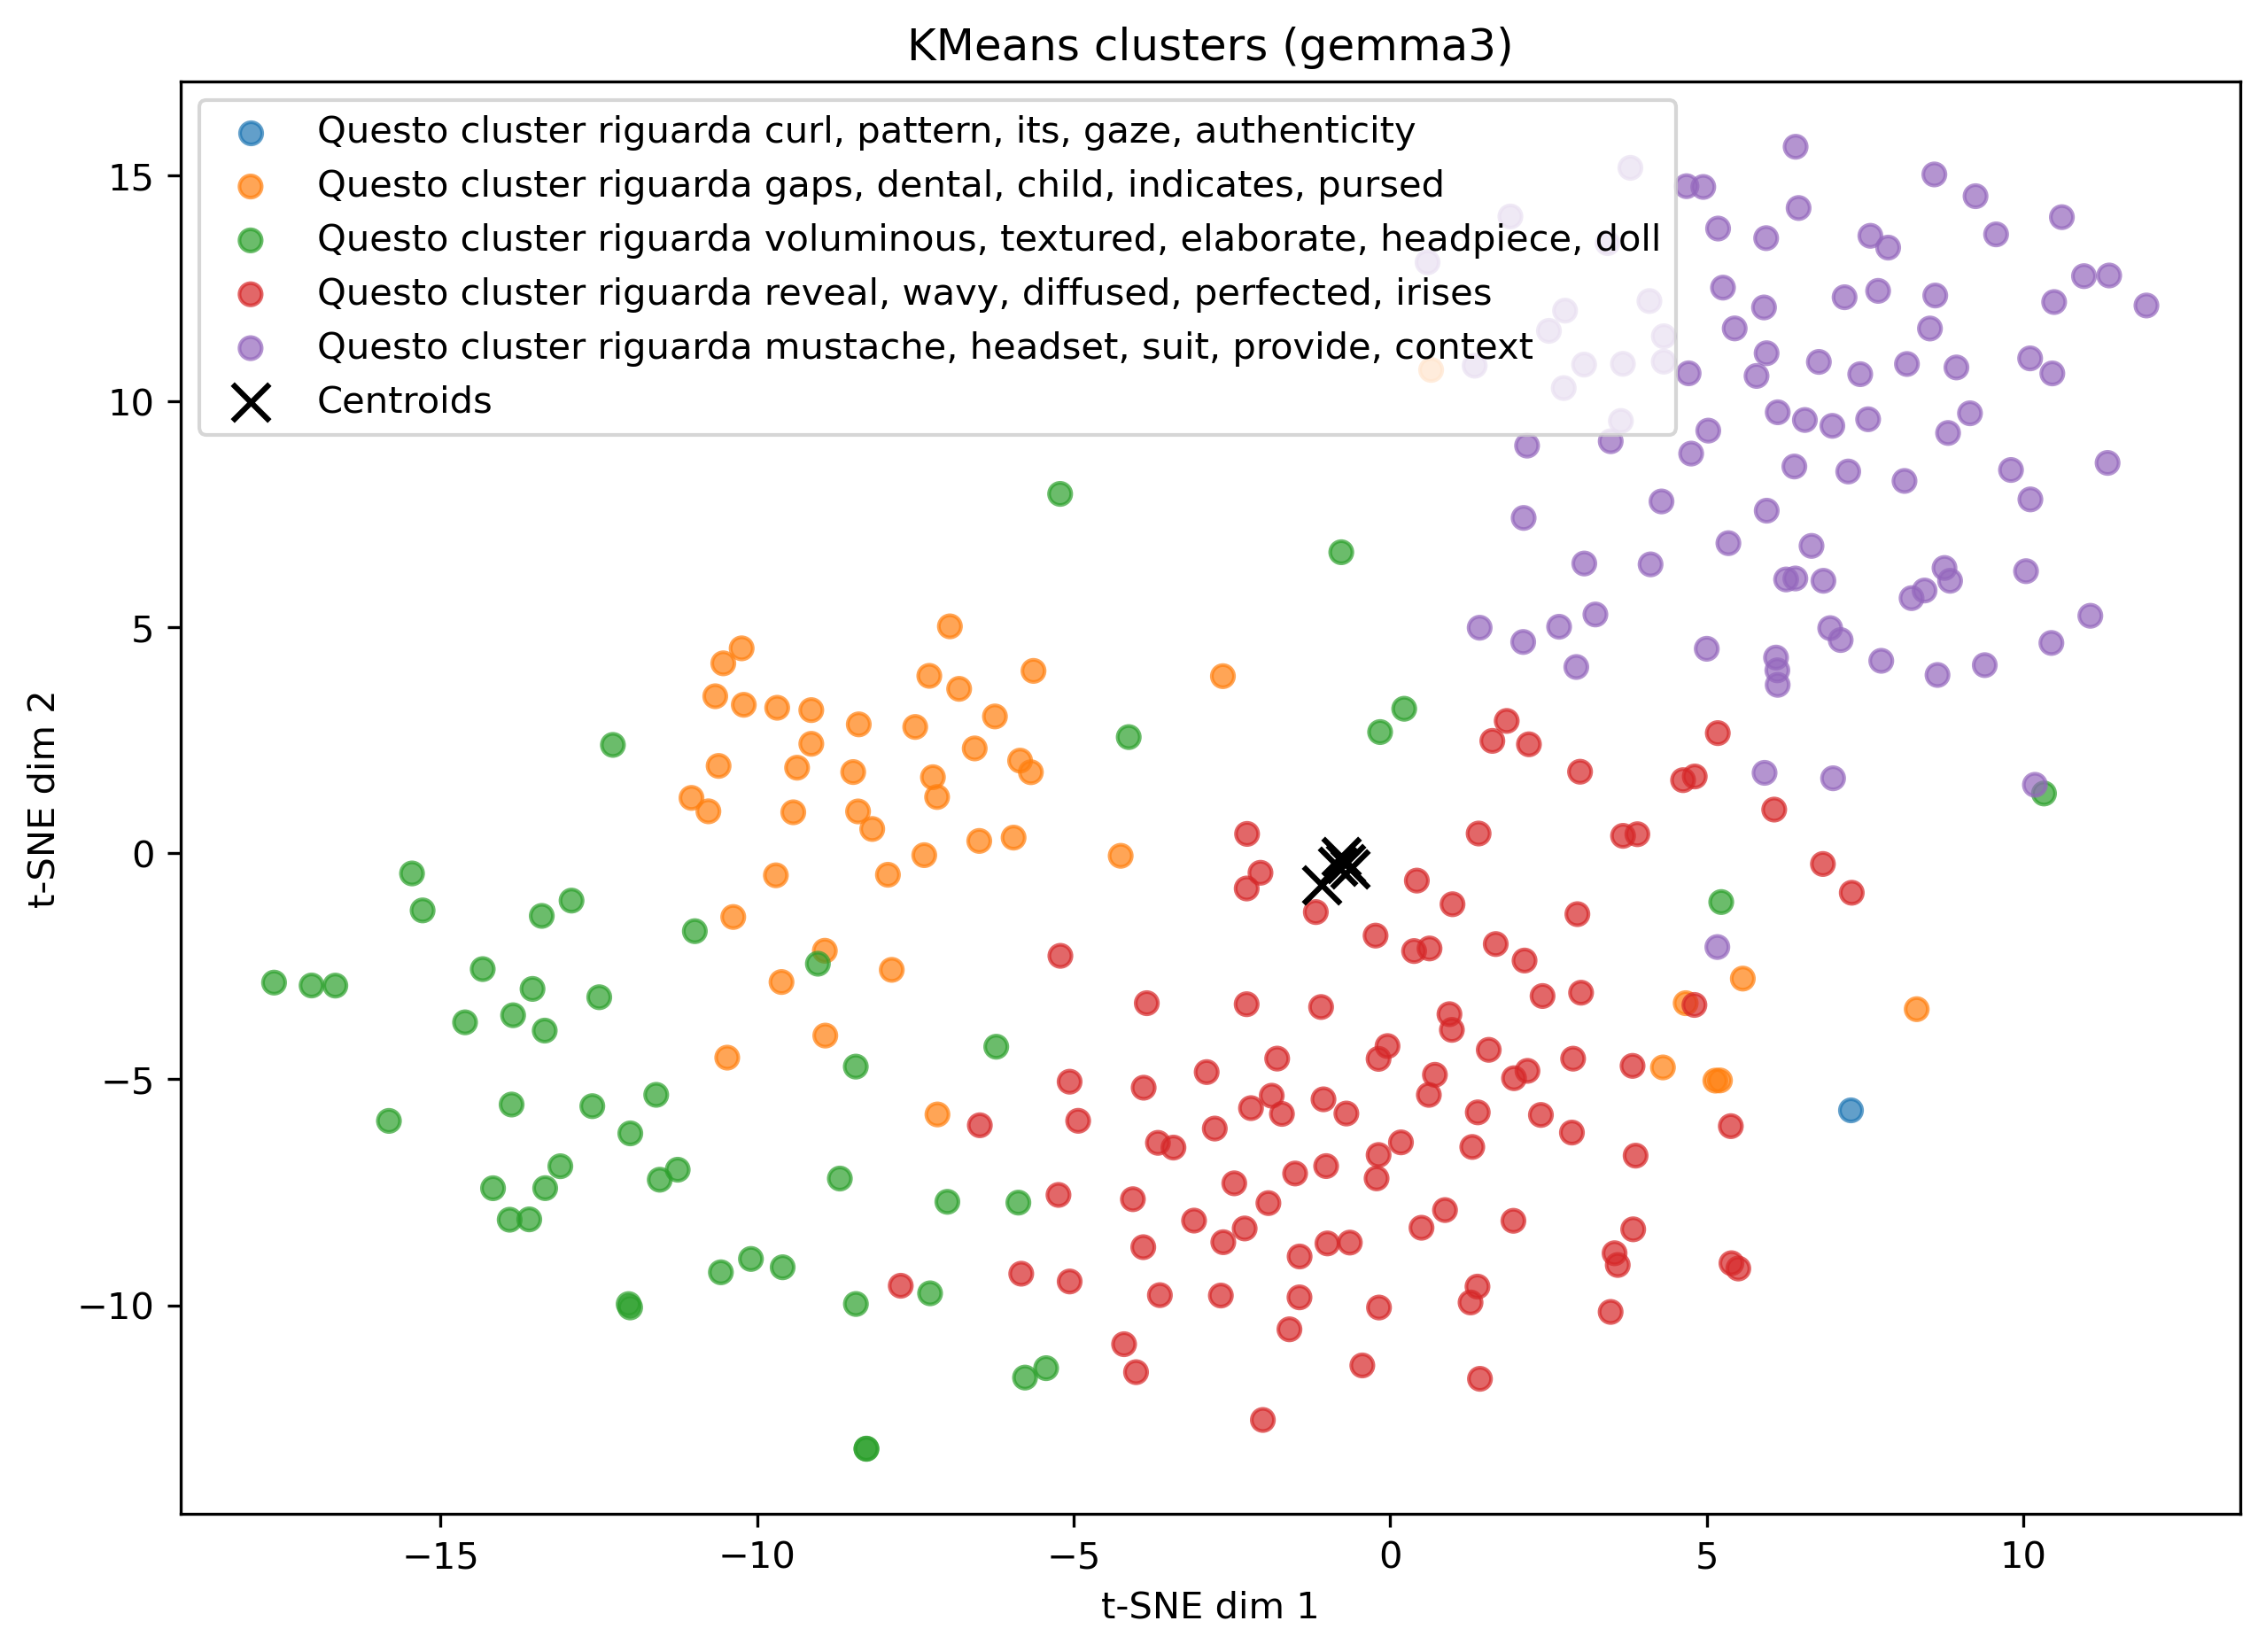

Source data for this figure (header and first rows):
image_path, prediction, ground_truth, cluster, cluster_keyword
/kaggle/input/oneshot/test_OS/real/real_…, real face, real, 3, Questo cluster riguarda reveal, wavy, di…
/kaggle/input/oneshot/test_OS/real/real_…, generated, real, 2, Questo cluster riguarda voluminous, text…
/kaggle/input/oneshot/test_OS/real/real_…, real face, real, 3, Questo cluster riguarda reveal, wavy, di…
/kaggle/input/oneshot/test_OS/real/real_…, real face, real, 4, Questo cluster riguarda mustache, headse…
/kaggle/input/oneshot/test_OS/real/real_…, real face, real, 3, Questo cluster riguarda reveal, wavy, di…
/kaggle/input/oneshot/test_OS/real/real_…, real face, real, 2, Questo cluster riguarda voluminous, text…
/kaggle/input/oneshot/test_OS/real/real_…, real face, real, 1, Questo cluster riguarda gaps, dental, ch…
/kaggle/input/oneshot/test_OS/real/real_…, real face, real, 4, Questo cluster riguarda mustache, headse…
/kaggle/input/oneshot/test_OS/real/real_…, real face, real, 1, Questo cluster riguarda gaps, dental, ch…
/kaggle/input/oneshot/test_OS/real/real_…, real face, real, 4, Questo cluster riguarda mustache, headse…
/kaggle/input/oneshot/test_OS/real/real_…, generated, real, 2, Questo cluster riguarda voluminous, text…
/kaggle/input/oneshot/test_OS/real/real_…, real face, real, 1, Questo cluster riguarda gaps, dental, ch…
/kaggle/input/oneshot/test_OS/real/real_…, real face, real, 4, Questo cluster riguarda mustache, headse…
/kaggle/input/oneshot/test_OS/real/real_…, real face, real, 4, Questo cluster riguarda mustache, headse…
/kaggle/input/oneshot/test_OS/real/real_…, real face, real, 1, Questo cluster riguarda gaps, dental, ch…
/kaggle/input/oneshot/test_OS/real/real_…, [generated], real, 4, Questo cluster riguarda mustache, headse…
/kaggle/input/oneshot/test_OS/real/real_…, real face, real, 1, Questo cluster riguarda gaps, dental, ch…
/kaggle/input/oneshot/test_OS/real/real_…, real face, real, 1, Questo cluster riguarda gaps, dental, ch…
/kaggle/input/oneshot/test_OS/real/real_…, [real face], real, 1, Questo cluster riguarda gaps, dental, ch…
/kaggle/input/oneshot/test_OS/real/real_…, real face, real, 1, Questo cluster riguarda gaps, dental, ch…
/kaggle/input/oneshot/test_OS/real/real_…, real face, real, 3, Questo cluster riguarda reveal, wavy, di…
/kaggle/input/oneshot/test_OS/real/real_…, real face, real, 3, Questo cluster riguarda reveal, wavy, di…
/kaggle/input/oneshot/test_OS/real/real_…, real face, real, 4, Questo cluster riguarda mustache, headse…
/kaggle/input/oneshot/test_OS/real/real_…, real face, real, 3, Questo cluster riguarda reveal, wavy, di…
/kaggle/input/oneshot/test_OS/real/real_…, generated, real, 2, Questo cluster riguarda voluminous, text…
/kaggle/input/oneshot/test_OS/real/real_…, real face, real, 1, Questo cluster riguarda gaps, dental, ch…
/kaggle/input/oneshot/test_OS/real/real_…, [real face], real, 4, Questo cluster riguarda mustache, headse…
/kaggle/input/oneshot/test_OS/real/real_…, real face, real, 4, Questo cluster riguarda mustache, headse…
/kaggle/input/oneshot/test_OS/real/real_…, real face, real, 4, Questo cluster riguarda mustache, headse…
/kaggle/input/oneshot/test_OS/real/real_…, real face, real, 1, Questo cluster riguarda gaps, dental, ch…
/kaggle/input/oneshot/test_OS/real/real_…, real face, real, 4, Questo cluster riguarda mustache, headse…
/kaggle/input/oneshot/test_OS/real/real_…, [real face], real, 1, Questo cluster riguarda gaps, dental, ch…
/kaggle/input/oneshot/test_OS/real/real_…, real face, real, 1, Questo cluster riguarda gaps, dental, ch…
/kaggle/input/oneshot/test_OS/real/real_…, real face, real, 1, Questo cluster riguarda gaps, dental, ch…
/kaggle/input/oneshot/test_OS/real/real_…, real face, real, 3, Questo cluster riguarda reveal, wavy, di…
/kaggle/input/oneshot/test_OS/real/real_…, generated, real, 4, Questo cluster riguarda mustache, headse…
/kaggle/input/oneshot/test_OS/real/real_…, real face, real, 4, Questo cluster riguarda mustache, headse…
/kaggle/input/oneshot/test_OS/real/real_…, [generated], real, 4, Questo cluster riguarda mustache, headse…
/kaggle/input/oneshot/test_OS/real/real_…, real face, real, 2, Questo cluster riguarda voluminous, text…
/kaggle/input/oneshot/test_OS/real/real_…, [generated], real, 4, Questo cluster riguarda mustache, headse…
/kaggle/input/oneshot/test_OS/real/real_…, real face, real, 4, Questo cluster riguarda mustache, headse…
/kaggle/input/oneshot/test_OS/real/real_…, generated, real, 2, Questo cluster riguarda voluminous, text…
/kaggle/input/oneshot/test_OS/real/real_…, real face, real, 4, Questo cluster riguarda mustache, headse…
/kaggle/input/oneshot/test_OS/real/real_…, [real face], real, 4, Questo cluster riguarda mustache, headse…
/kaggle/input/oneshot/test_OS/real/real_…, generated, real, 3, Questo cluster riguarda reveal, wavy, di…
/kaggle/input/oneshot/test_OS/real/real_…, real face, real, 4, Questo cluster riguarda mustache, headse…
/kaggle/input/oneshot/test_OS/real/real_…, real face, real, 4, Questo cluster riguarda mustache, headse…
/kaggle/input/oneshot/test_OS/real/real_…, generated, real, 2, Questo cluster riguarda voluminous, text…
/kaggle/input/oneshot/test_OS/real/real_…, real face, real, 2, Questo cluster riguarda voluminous, text…
/kaggle/input/oneshot/test_OS/real/real_…, real face, real, 4, Questo cluster riguarda mustache, headse…
/kaggle/input/oneshot/test_OS/real/real_…, real face, real, 4, Questo cluster riguarda mustache, headse…
/kaggle/input/oneshot/test_OS/real/real_…, generated, real, 2, Questo cluster riguarda voluminous, text…
/kaggle/input/oneshot/test_OS/real/real_…, real face, real, 4, Questo cluster riguarda mustache, headse…
/kaggle/input/oneshot/test_OS/real/real_…, generated, real, 2, Questo cluster riguarda voluminous, text…
/kaggle/input/oneshot/test_OS/real/real_…, real face, real, 3, Questo cluster riguarda reveal, wavy, di…
/kaggle/input/oneshot/test_OS/real/real_…, real face, real, 4, Questo cluster riguarda mustache, headse…
/kaggle/input/oneshot/test_OS/real/real_…, generated, real, 2, Questo cluster riguarda voluminous, text…
/kaggle/input/oneshot/test_OS/real/real_…, [generated], real, 4, Questo cluster riguarda mustache, headse…
/kaggle/input/oneshot/test_OS/real/real_…, [real face], real, 3, Questo cluster riguarda reveal, wavy, di…
/kaggle/input/oneshot/test_OS/real/real_…, generated, real, 2, Questo cluster riguarda voluminous, text…
... 240 more rows
